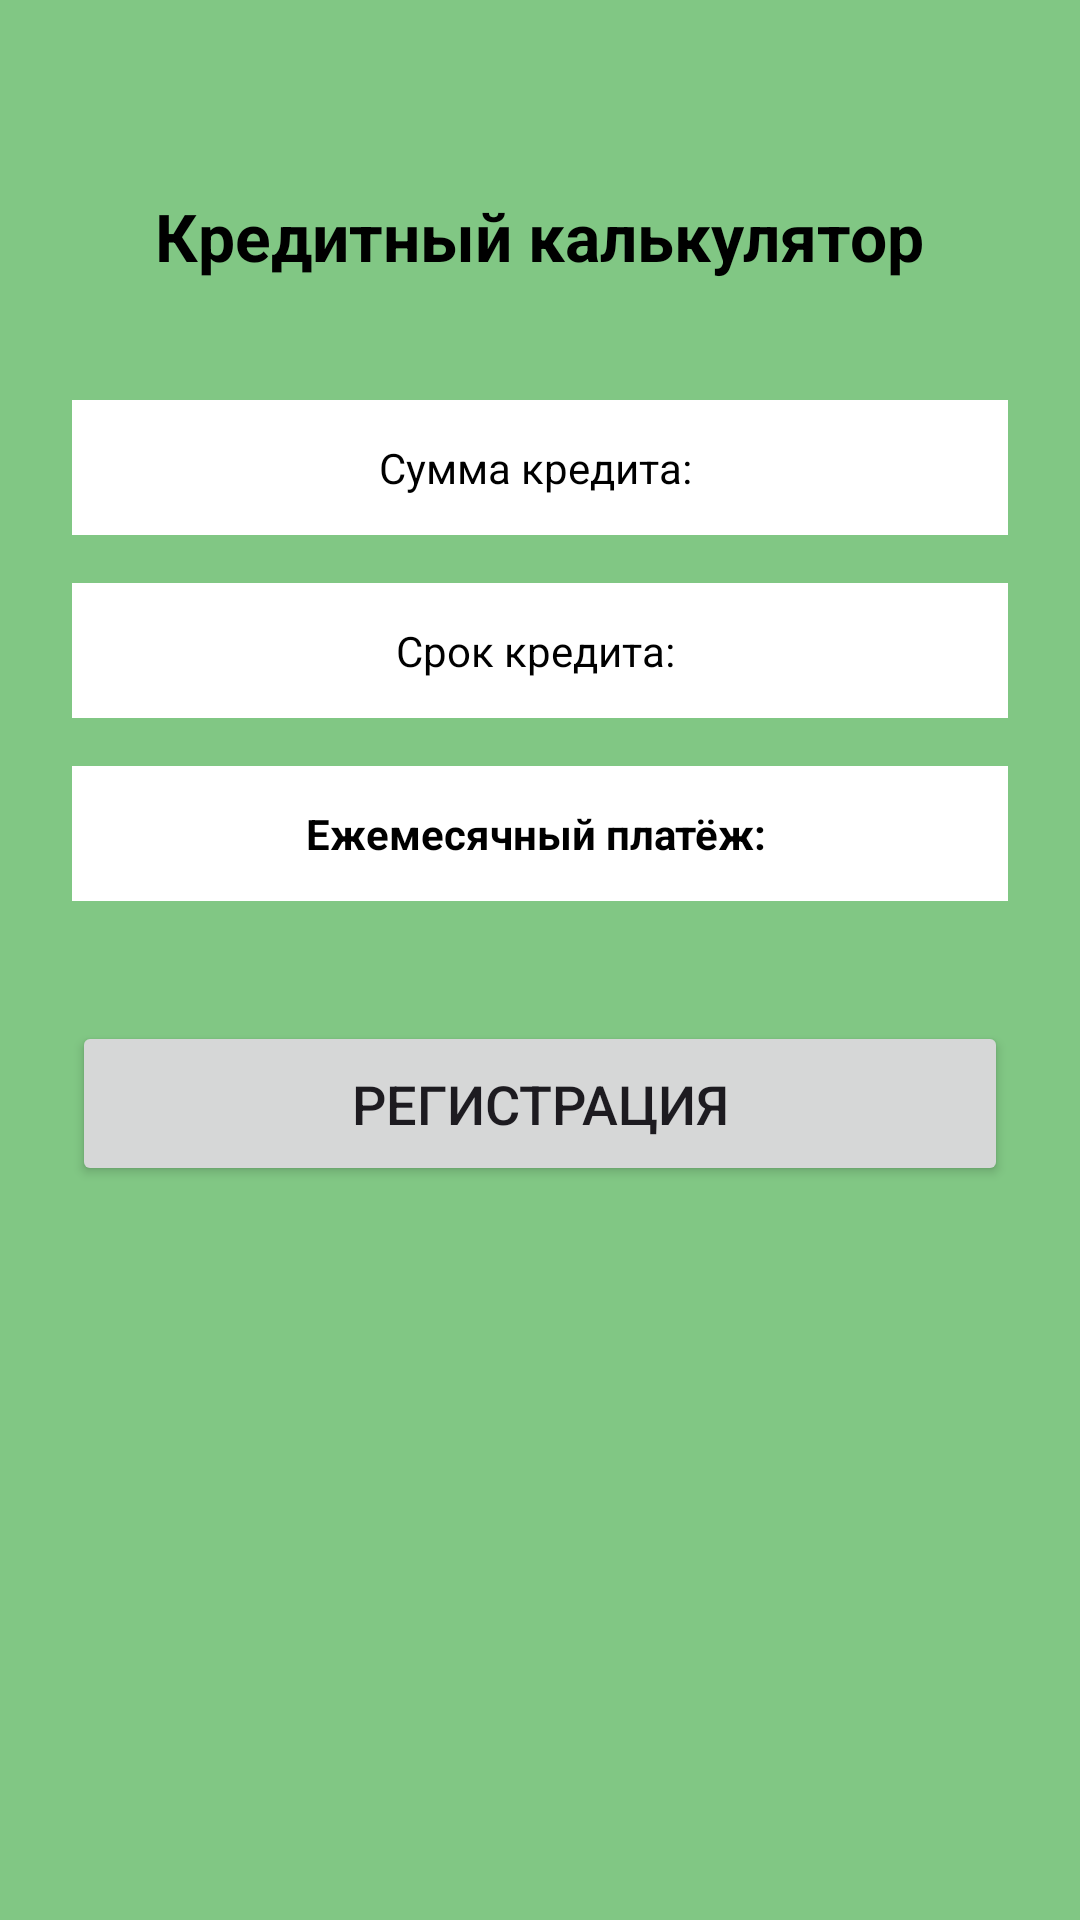

Produce the Android XML layout that renders to this screen, including the resource entries it uses.
<!-- AndroidManifest.xml: application theme Theme.ZuevMD_PR31_v01 -->
<!-- res/layout/activity_result.xml -->
<?xml version="1.0" encoding="utf-8"?>
<LinearLayout xmlns:android="http://schemas.android.com/apk/res/android"
    android:layout_width="match_parent"
    android:layout_height="match_parent"
    android:orientation="vertical"
    android:background="#81C784"
    android:padding="24dp"
    android:gravity="center_horizontal">

    <TextView
        android:layout_width="wrap_content"
        android:layout_height="wrap_content"
        android:text="Кредитный калькулятор"
        android:textColor="#000000"
        android:textSize="22sp"
        android:textStyle="bold"
        android:layout_marginTop="40dp"
        android:layout_marginBottom="40dp"/>

    <TextView
        android:id="@+id/tvResultAmount"
        android:layout_width="match_parent"
        android:layout_height="45dp"
        android:background="@android:color/white"
        android:gravity="center"
        android:text="Сумма кредита: "
        android:textColor="#000000"
        android:layout_marginBottom="16dp"/>

    <TextView
        android:id="@+id/tvResultTerm"
        android:layout_width="match_parent"
        android:layout_height="45dp"
        android:background="@android:color/white"
        android:gravity="center"
        android:text="Срок кредита: "
        android:textColor="#000000"
        android:layout_marginBottom="16dp"/>

    <TextView
        android:id="@+id/tvResultPayment"
        android:layout_width="match_parent"
        android:layout_height="45dp"
        android:background="@android:color/white"
        android:gravity="center"
        android:text="Ежемесячный платёж: "
        android:textColor="#000000"
        android:textStyle="bold"
        android:layout_marginBottom="40dp"/>

    <Button
        android:id="@+id/btnRegister"
        style="@style/GreenButtonStyle"
        android:layout_width="match_parent"
        android:layout_height="55dp"
        android:text="Регистрация"
        android:textSize="18sp"/>
</LinearLayout>
<!-- resources referenced by this layout -->
<resources>
  <style name="Theme.ZuevMD_PR31_v01" parent="Base.Theme.ZuevMD_PR31_v01" />
  <style name="Base.Theme.ZuevMD_PR31_v01" parent="Theme.Material3.DayNight.NoActionBar">
          
          
      </style>
</resources>
